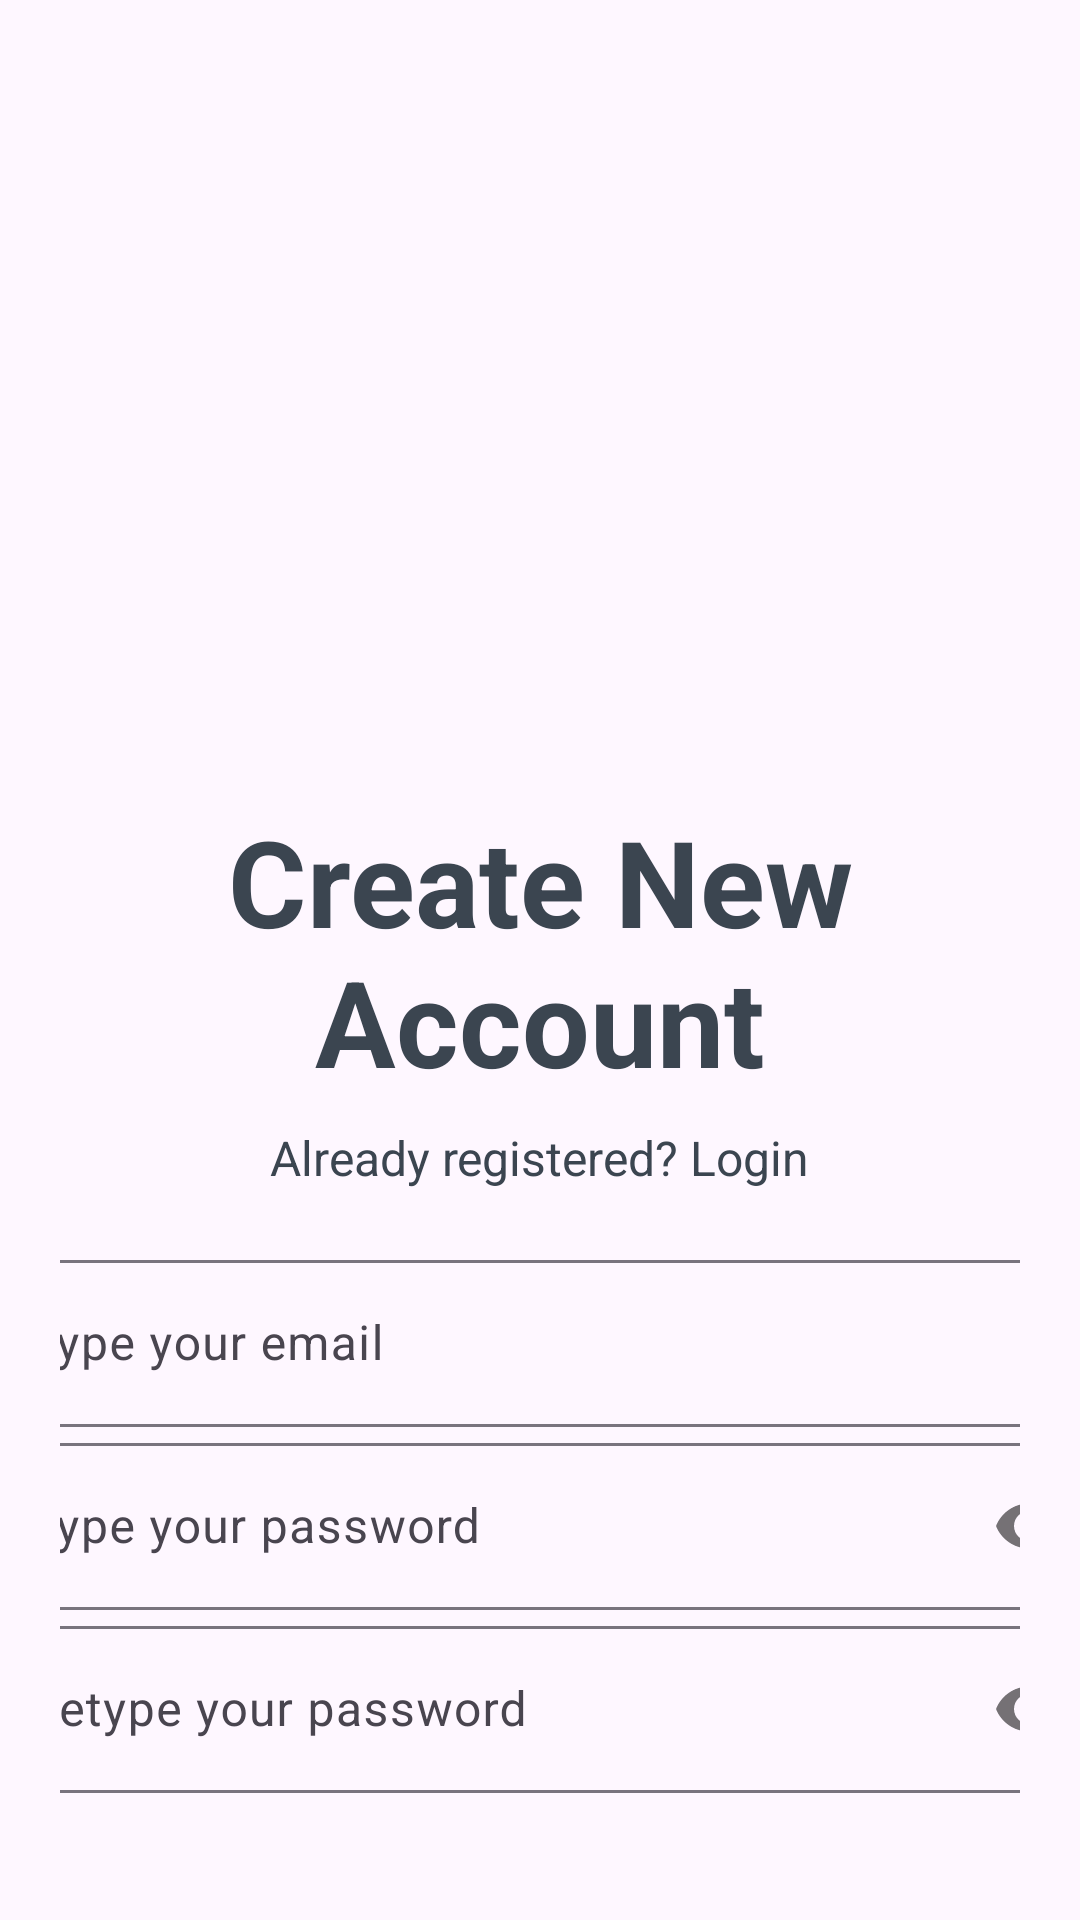

The Android layout XML behind this screen, and the referenced resources:
<!-- AndroidManifest.xml: application theme Theme.Login_Proyecto -->
<!-- res/layout/activity_main.xml -->
<?xml version="1.0" encoding="utf-8"?>
<LinearLayout xmlns:android="http://schemas.android.com/apk/res/android"
    xmlns:app="http://schemas.android.com/apk/res-auto"
    xmlns:tools="http://schemas.android.com/tools"
    android:id="@+id/main"
    android:layout_width="match_parent"
    android:layout_height="match_parent"
    android:gravity="center_horizontal"
    android:orientation="vertical"
    android:padding="20dp"
    tools:context=".MainActivity">

    <ImageView
        android:id="@+id/imageView3"
        android:layout_width="250dp"
        android:layout_height="232dp"
        android:layout_marginTop="15dp"
        app:srcCompat="@mipmap/user" />

    <TextView
        android:id="@+id/textView3"
        android:layout_width="288dp"
        android:layout_height="96dp"
        android:text="Create New Account"
        android:textAlignment="center"
        android:textColor="#3B4550"
        android:textSize="40sp"
        android:textStyle="bold" />

    <TextView
        android:id="@+id/textViewLogin"
        android:layout_width="wrap_content"
        android:layout_height="wrap_content"
        android:layout_marginTop="12dp"
        android:text="Already registered? Login"
        android:textColor="#3B4550"
        android:textSize="16sp" />

    <com.google.android.material.textfield.TextInputLayout
        android:layout_width="374dp"
        android:layout_height="wrap_content"
        android:layout_marginTop="18dp">

        <com.google.android.material.textfield.TextInputEditText
            android:id="@+id/textInputEmail"
            android:layout_width="match_parent"
            android:layout_height="wrap_content"
            android:hint="Type your email" />
    </com.google.android.material.textfield.TextInputLayout>

    <com.google.android.material.textfield.TextInputLayout
        android:layout_width="374dp"
        android:layout_height="wrap_content"
        app:passwordToggleEnabled="true">

        <com.google.android.material.textfield.TextInputEditText
            android:id="@+id/textInputPassword"
            android:layout_width="match_parent"
            android:layout_height="wrap_content"
            android:layout_marginTop="22dp"
            android:hint="Type your password"
            android:inputType="textPassword" />
    </com.google.android.material.textfield.TextInputLayout>

    <com.google.android.material.textfield.TextInputLayout
        android:layout_width="374dp"
        android:layout_height="wrap_content"
        app:passwordToggleEnabled="true">

        <com.google.android.material.textfield.TextInputEditText
            android:id="@+id/textInputPassword2"
            android:layout_width="match_parent"
            android:layout_height="wrap_content"
            android:layout_marginTop="22dp"
            android:hint="Retype your password"
            android:inputType="textPassword" />
    </com.google.android.material.textfield.TextInputLayout>

    <Button
        android:id="@+id/buttonSignUp"
        android:layout_width="match_parent"
        android:layout_height="wrap_content"
        android:layout_marginTop="24dp"
        android:backgroundTint="#2B78C0"
        android:onClick="onRegistro"
        android:text="SIGN UP"
        />

</LinearLayout>
<!-- resources referenced by this layout -->
<resources>
  <style name="Theme.Login_Proyecto" parent="Base.Theme.Login_Proyecto" />
  <style name="Base.Theme.Login_Proyecto" parent="Theme.Material3.DayNight.NoActionBar">
          
          
      </style>
</resources>
